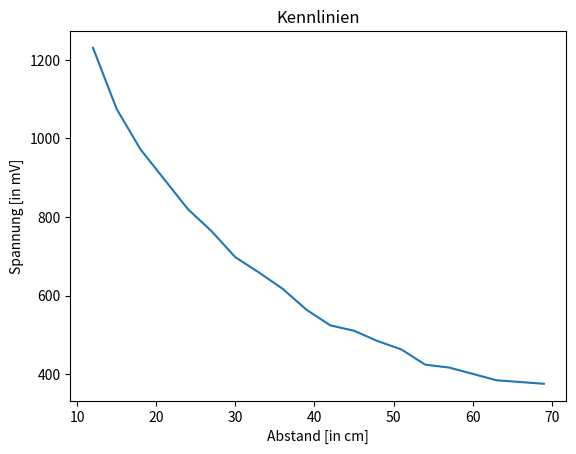

Python code for this plot:
import matplotlib
import matplotlib.pyplot as plt
from numpy import *
from pylab import *

werte = array([[69, 375.4],
              [66, 379.9],
              [63, 384.4],
              [60, 400.7],
              [57, 416.8],
              [54, 424.1],
              [51, 462.7],
              [48, 484.1],
              [45, 510.4],
              [42, 524.2],
              [39, 563.8],
              [36, 616.9],
              [33, 658.6],
              [30, 697.7],
              [27, 763.8],
              [24, 820.2],
              [21, 896.3],
              [18, 972.5],
              [15, 1075.0],
              [12, 1231.0]])

print(werte)

#matplotlib.rcParams.update({'font.size': 18, 'text.usetex': True})
#reset: matplotlib.rcParams.update({'font.size': 12, 'font.family': 'sans', 'text.usetex': False})
x = linspace(0, 5, 10)


fig, axes = plt.subplots(1, 2, figsize=(10,3))

fig, ax = plt.subplots()

ax.plot(werte[:,0], werte[:,1])
ax.set_xlabel('Abstand [in cm]')
ax.set_ylabel('Spannung [in mV]')
ax.set_title('Kennlinien');
show()